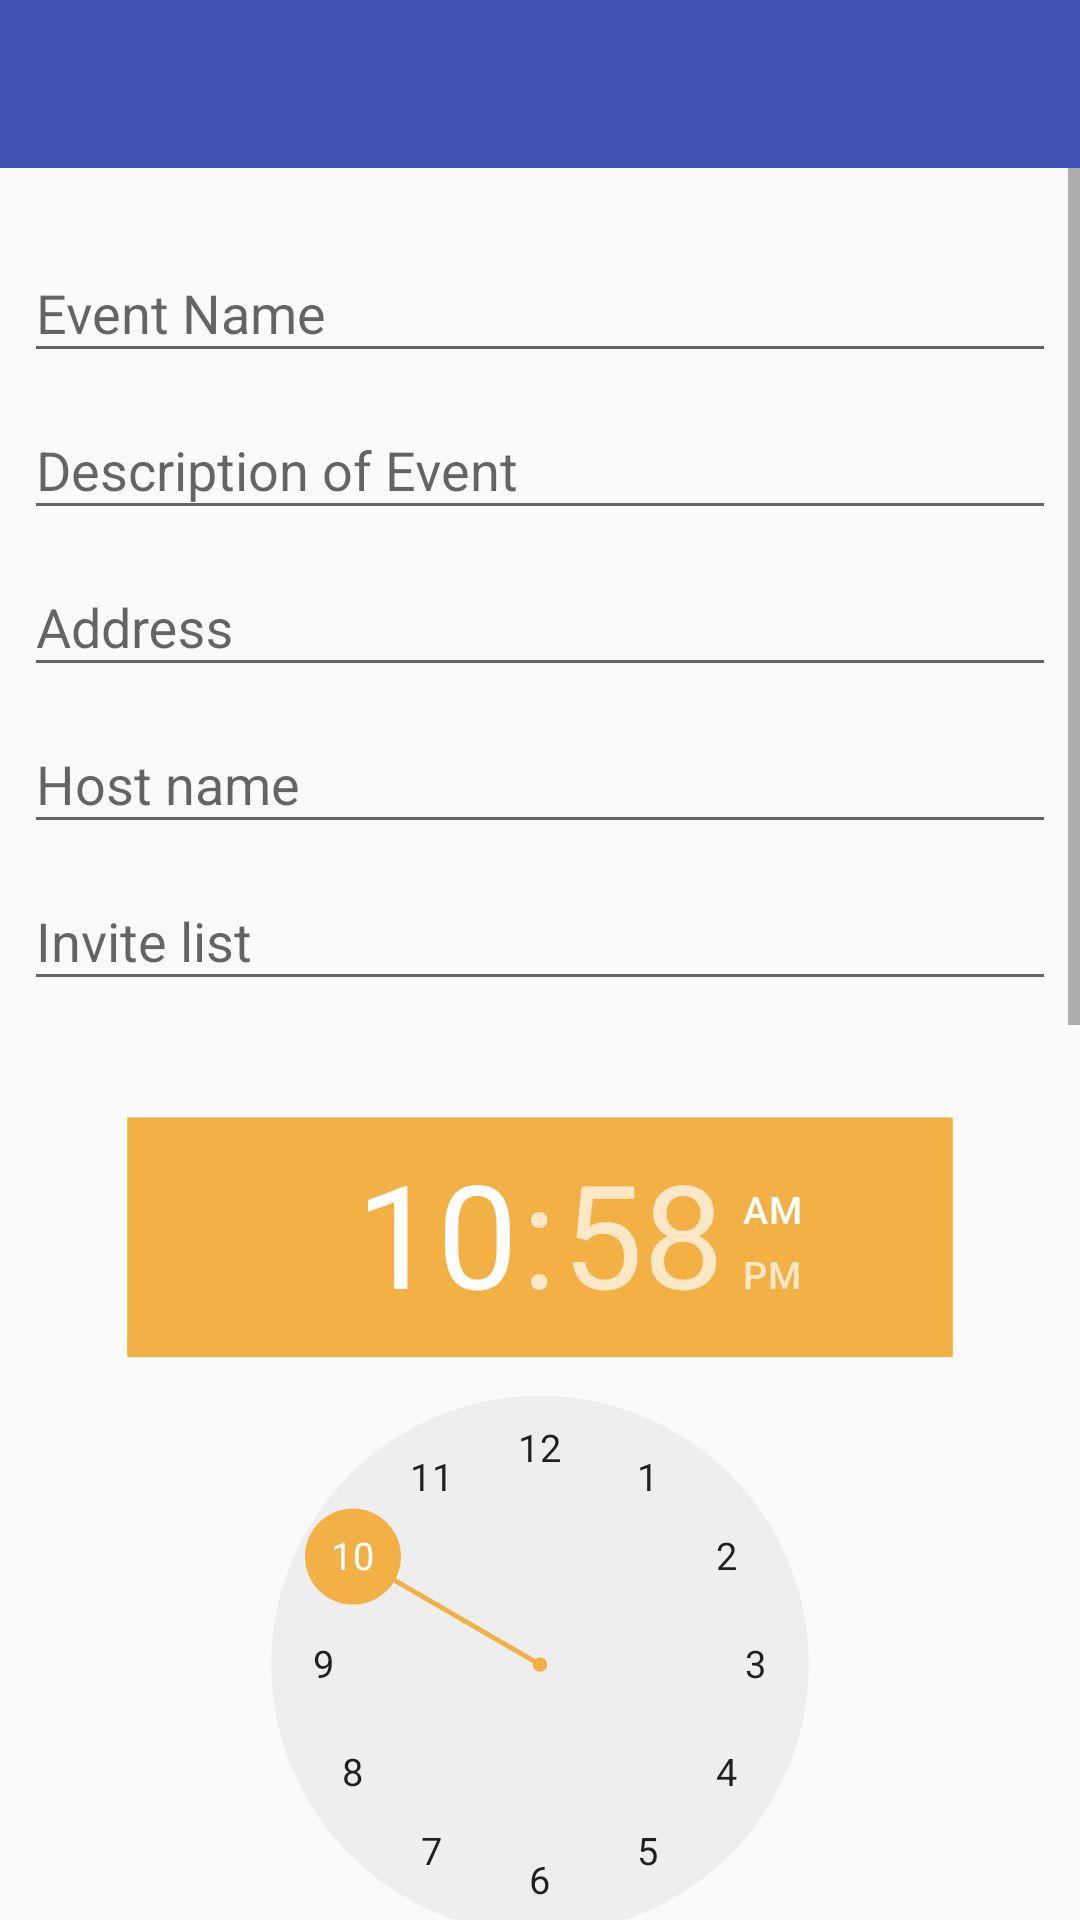

Reconstruct the res/layout file that produces this screen, plus the resources it refers to.
<!-- AndroidManifest.xml: activity theme BESTCOLOR.NoActionBar -->
<!-- res/layout/activity_add_event.xml -->
<?xml version="1.0" encoding="utf-8"?>
<LinearLayout xmlns:android="http://schemas.android.com/apk/res/android"
    xmlns:app="http://schemas.android.com/apk/res-auto"
    xmlns:tools="http://schemas.android.com/tools"
    tools:context="virginia.edu.solife.AddEventActivity"
    android:layout_width="match_parent"
    android:layout_height="wrap_content"
    android:layout_alignParentStart="true"
    android:layout_alignParentTop="true"
    android:orientation="vertical">

    <android.support.v7.widget.Toolbar
        android:id="@+id/toolbar"
        android:layout_width="match_parent"
        android:layout_height="wrap_content"
        android:background="?attr/colorPrimary"
        android:minHeight="?attr/actionBarSize" />

    <ScrollView
        android:layout_width="match_parent"
        android:layout_height="match_parent"
        tools:layout_editor_absoluteX="0dp"
        tools:layout_editor_absoluteY="0dp">

        <LinearLayout
            android:id="@+id/linearLayout2"
            android:layout_width="match_parent"
            android:layout_height="wrap_content"
            android:layout_marginEnd="8dp"
            android:layout_marginStart="8dp"
            android:layout_marginTop="16dp"
            android:orientation="vertical"
            app:layout_constraintEnd_toEndOf="parent"
            app:layout_constraintHorizontal_bias="0.0"
            app:layout_constraintStart_toStartOf="parent"
            app:layout_constraintTop_toTopOf="parent">

            <android.support.design.widget.TextInputLayout
                android:layout_width="match_parent"
                android:layout_height="wrap_content">

                <android.support.design.widget.TextInputEditText
                    android:id="@+id/eventname_field"
                    android:layout_width="match_parent"
                    android:layout_height="wrap_content"
                    android:hint="Event Name" />
            </android.support.design.widget.TextInputLayout>

            <android.support.design.widget.TextInputLayout
                android:layout_width="match_parent"
                android:layout_height="wrap_content">

                <android.support.design.widget.TextInputEditText
                    android:id="@+id/desc_field"
                    android:layout_width="match_parent"
                    android:layout_height="wrap_content"
                    android:hint="Description of Event" />
            </android.support.design.widget.TextInputLayout>

            <android.support.design.widget.TextInputLayout
                android:layout_width="match_parent"
                android:layout_height="wrap_content">

                <android.support.design.widget.TextInputEditText
                    android:id="@+id/address_field"
                    android:layout_width="match_parent"
                    android:layout_height="wrap_content"
                    android:hint="Address" />
            </android.support.design.widget.TextInputLayout>

            <android.support.design.widget.TextInputLayout
                android:layout_width="match_parent"
                android:layout_height="wrap_content">

                <android.support.design.widget.TextInputEditText
                    android:id="@+id/host_field"
                    android:layout_width="match_parent"
                    android:layout_height="wrap_content"
                    android:hint="Host name" />

            </android.support.design.widget.TextInputLayout>

            <android.support.design.widget.TextInputLayout
                android:layout_width="match_parent"
                android:layout_height="match_parent">

                <android.support.design.widget.TextInputEditText
                    android:id="@+id/invites_field"
                    android:layout_width="match_parent"
                    android:layout_height="wrap_content"
                    android:hint="Invite list" />

            </android.support.design.widget.TextInputLayout>

            <TimePicker
                android:id="@+id/timePicker"
                android:layout_width="wrap_content"
                android:layout_height="wrap_content"
                android:layout_gravity="center"
                android:headerBackground="#f3b044"
                android:scaleX=".8"
                android:scaleY=".8" />

            
            
            
            

            <DatePicker
                android:id="@+id/datePicker"
                android:layout_width="wrap_content"
                android:layout_height="wrap_content"
                android:layout_gravity="center"
                android:scaleX=".8"
                android:scaleY=".8" />

            
            

            <Button
                android:layout_width="wrap_content"
                android:layout_height="wrap_content"
                android:layout_gravity="center"
                android:layout_margin="24dp"
                android:onClick="addEventItem"
                android:text="Save New Event" />

        </LinearLayout>
    </ScrollView>
</LinearLayout>
<!-- resources referenced by this layout -->
<resources>
  <style name="BESTCOLOR.NoActionBar" parent="@style/BESTCOLOR">
          <item name="windowActionBar">false</item>
          <item name="windowNoTitle">true</item>
      </style>
  <style name="BESTCOLOR" parent="@style/AppTheme">
          <item name="colorPrimary">#FF3F51B5</item>
          <item name="colorAccent">#f3b044</item>
      </style>
  <style name="AppTheme" parent="Theme.AppCompat.Light.DarkActionBar">
          
          <item name="colorPrimary">@color/colorPrimary</item>
          <item name="colorPrimaryDark">@color/colorPrimaryDark</item>
          <item name="colorAccent">@color/colorAccent</item>
      </style>
  <!-- not gathered from this repository: default colours our renderer supplied (Android Studio template values) -->
  <color name="colorPrimary">#FF6200EE</color>
  <color name="colorPrimaryDark">#FF3700B3</color>
  <color name="colorAccent">#FF03DAC5</color>
</resources>
